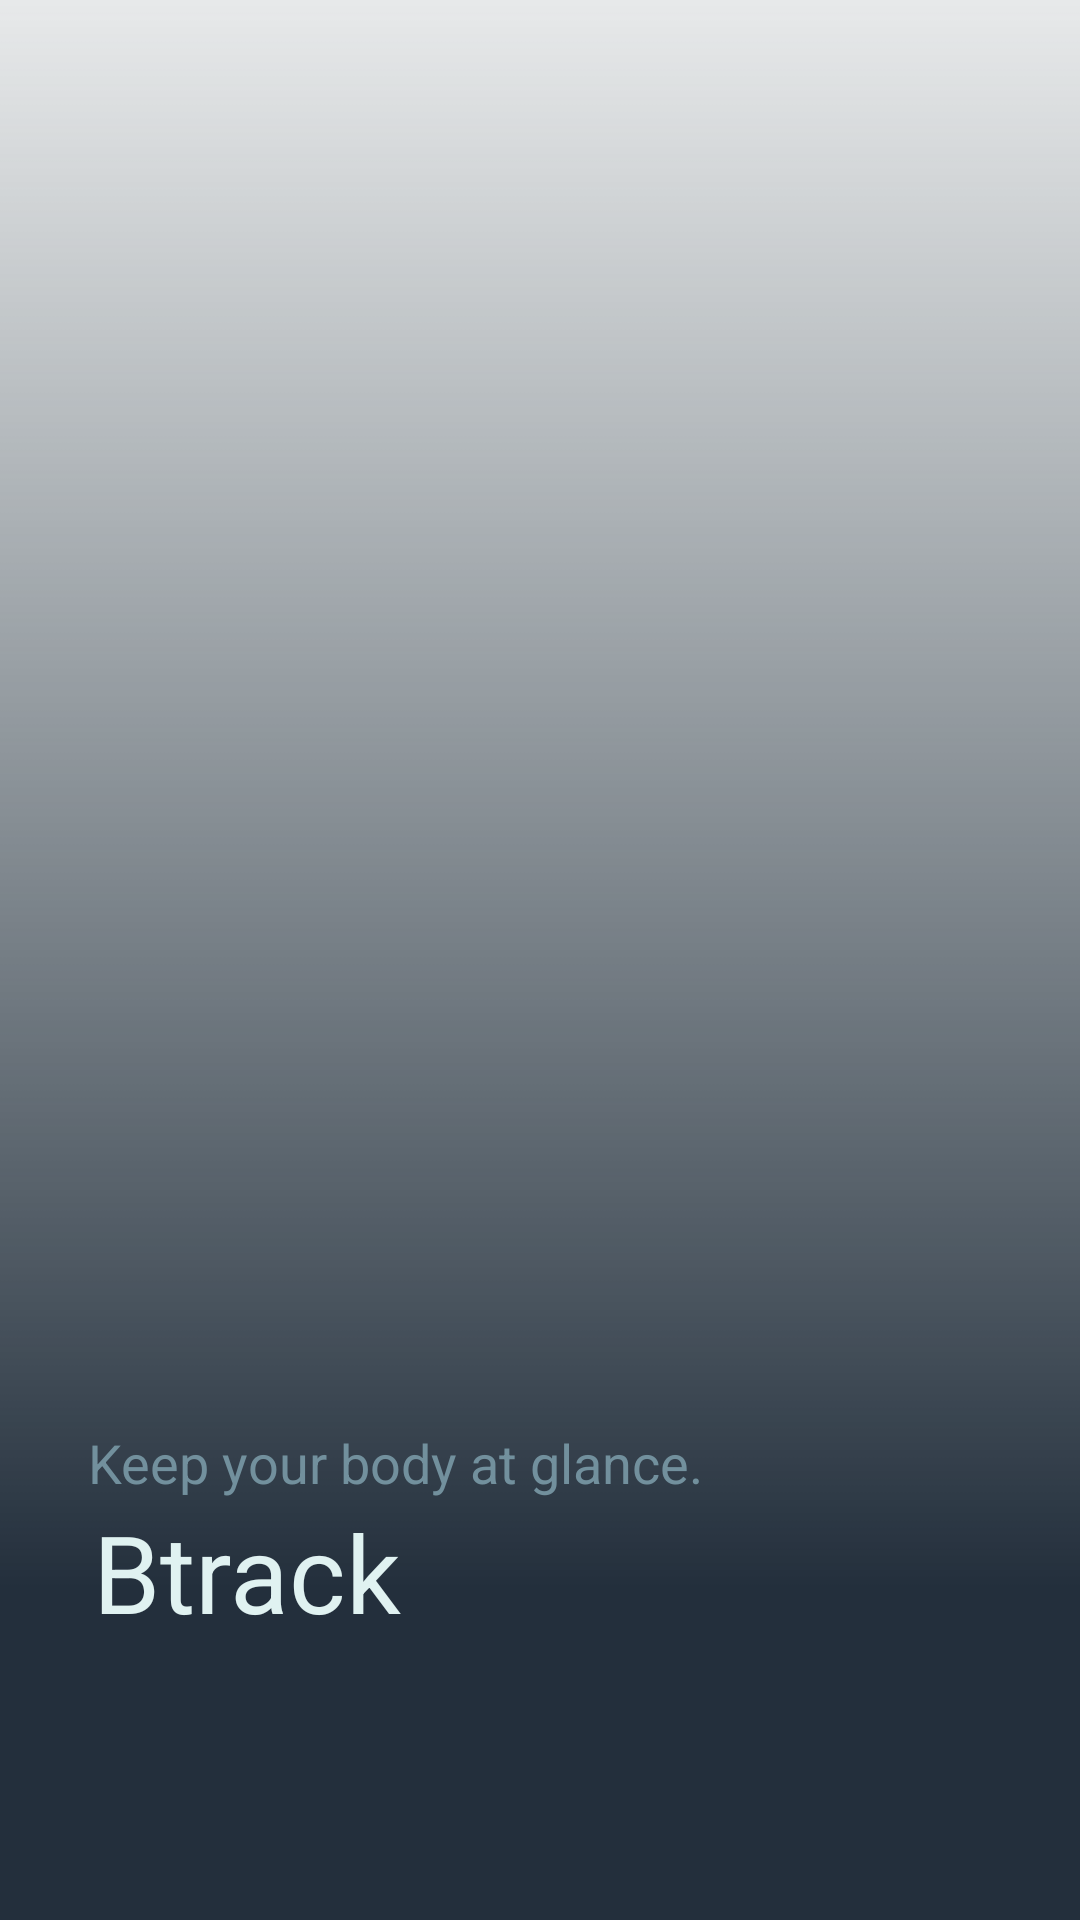

Android layout source for this screen:
<!-- AndroidManifest.xml: application theme Theme.Btrack -->
<!-- res/layout/activity_splash_screen.xml -->
<?xml version="1.0" encoding="utf-8"?>
<androidx.constraintlayout.widget.ConstraintLayout xmlns:android="http://schemas.android.com/apk/res/android"
    xmlns:app="http://schemas.android.com/apk/res-auto"
    xmlns:tools="http://schemas.android.com/tools"
    android:layout_width="match_parent"
    android:layout_height="match_parent"
    tools:context="cc.ext.btrack.SplashScreen">

    <ImageView
        android:id="@+id/imageView7"
        android:layout_width="0dp"
        android:layout_height="0dp"
        android:alpha="1"
        android:scaleType="centerCrop"
        android:src="@drawable/bitmap"
        app:layout_constraintBottom_toBottomOf="parent"
        app:layout_constraintEnd_toEndOf="parent"
        app:layout_constraintHorizontal_bias="0.5"
        app:layout_constraintStart_toStartOf="parent"
        app:layout_constraintTop_toTopOf="parent" />

    <ImageView
        android:id="@+id/imageView9"
        android:layout_width="wrap_content"
        android:layout_height="wrap_content"
        android:scaleType="centerCrop"
        android:src="@drawable/bg"
        app:layout_constraintBottom_toBottomOf="parent"
        app:layout_constraintEnd_toEndOf="parent"
        app:layout_constraintHorizontal_bias="0.0"
        app:layout_constraintStart_toStartOf="parent"
        app:layout_constraintTop_toTopOf="parent"
        app:layout_constraintVertical_bias="0.0" />

    <TextView
        android:id="@+id/textView6"
        android:layout_width="wrap_content"
        android:layout_height="wrap_content"
        android:text="Keep your body at glance."
        android:textColor="#72909D"
        android:textSize="18sp"
        app:layout_constraintBottom_toBottomOf="@+id/imageView7"
        app:layout_constraintEnd_toEndOf="parent"
        app:layout_constraintHorizontal_bias="0.189"
        app:layout_constraintStart_toStartOf="parent"
        app:layout_constraintTop_toTopOf="parent"
        app:layout_constraintVertical_bias="0.772" />

    <TextView
        android:id="@+id/textView7"
        android:layout_width="wrap_content"
        android:layout_height="wrap_content"
        android:text="Btrack"
        android:textColor="#E0F2F1"
        android:textSize="36sp"
        app:layout_constraintBottom_toBottomOf="parent"
        app:layout_constraintEnd_toEndOf="parent"
        app:layout_constraintHorizontal_bias="0.12"
        app:layout_constraintStart_toStartOf="parent"
        app:layout_constraintTop_toBottomOf="@+id/textView6"
        app:layout_constraintVertical_bias="0.0" />
</androidx.constraintlayout.widget.ConstraintLayout>
<!-- resources referenced by this layout -->
<resources>
  <!-- drawable bg: png bitmap (drawable-v24, 57991 bytes) -->
  <style name="Theme.Btrack" parent="Theme.MaterialComponents.Light.NoActionBar">
          
          <item name="colorPrimary">#293a46</item>
          <item name="colorPrimaryVariant">#6b919f</item>
          <item name="colorOnPrimary">@color/white</item>
  
          
          <item name="android:statusBarColor" tools:targetApi="l">?attr/colorPrimary</item>
          
      </style>
  <color name="white">#FFFFFFFF</color>
</resources>
